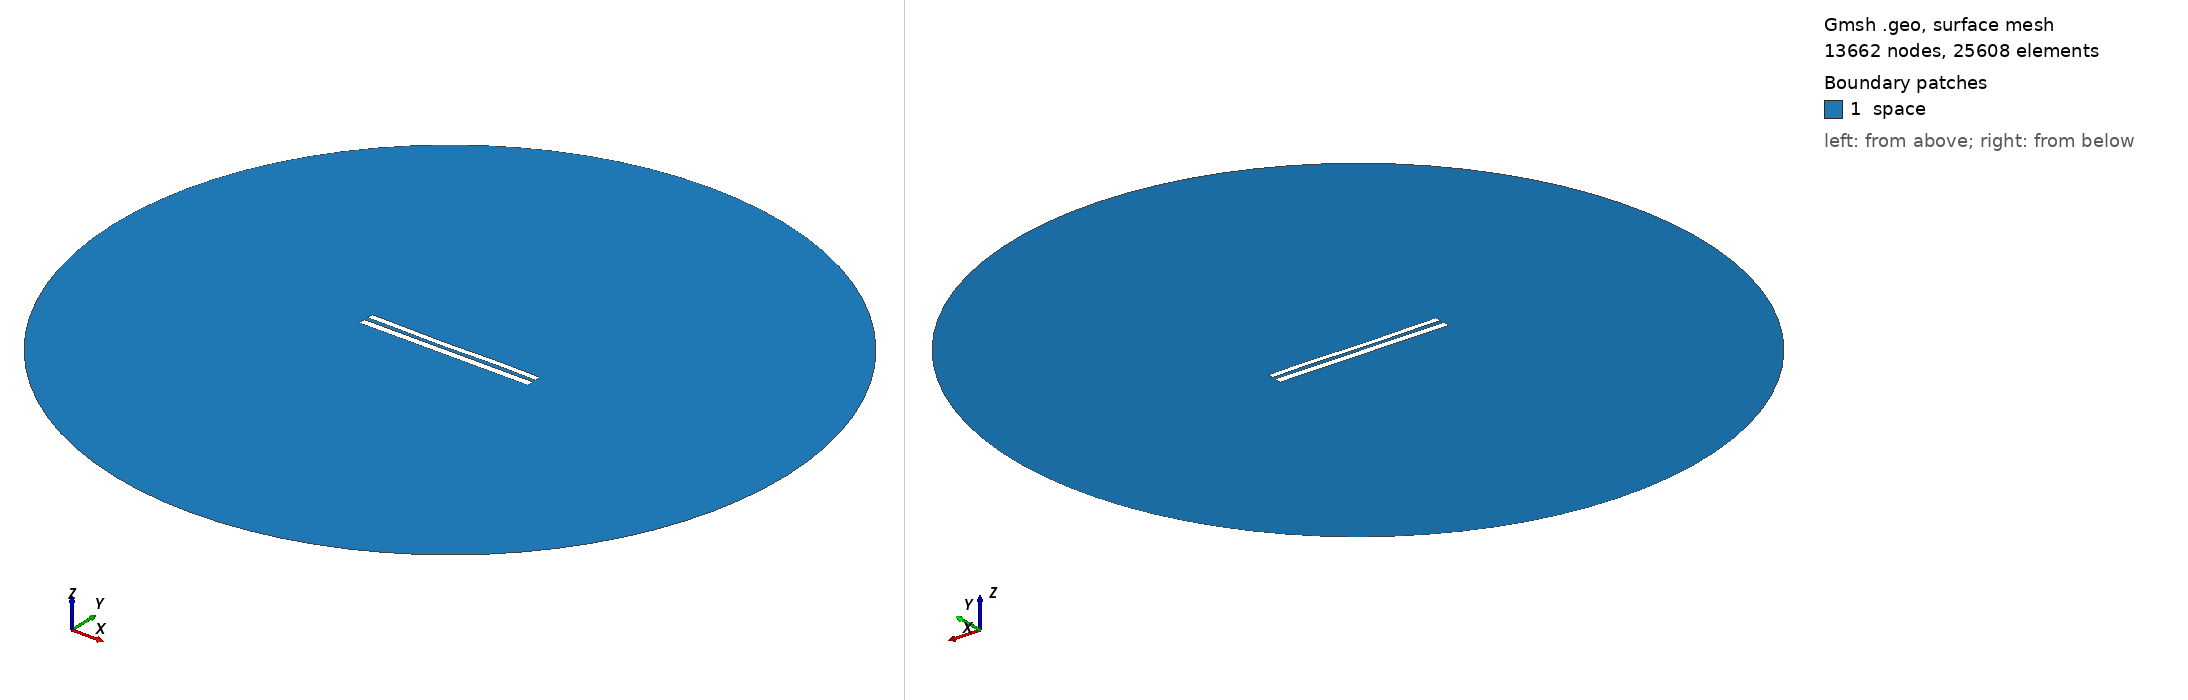

Gmsh geometry script, surface-meshed: 13662 nodes, 25608 surface elements. Boundary patches (legend numbers): 1 space. Left view from above one corner, right view from below the opposite corner. Legend entries are the model's physical surfaces. The drawing asked Gmsh for element sizes between 1% and 20% of the model's largest extent; the script's own settings can give other sizes.

=== 8754.geo (drawn) ===
//---------------------------------------
// Geometry kernel
//---------------------------------------

SetFactory("OpenCASCADE");



//---------------------------------------
// Parameters of the geometry
//---------------------------------------

// Overetch of the upper plate
overetch = 0.25;

// Distance between the plates
distance = 2.5;

// Discretization over the x axis (for the deformation)
nx = 50; 

// Length of the plate
L = 100 - overetch; 

// Number of modes
n = 4; 

// 1st mode coefficient
coeff(1) = -0.15;
beta(1) = 0.596864 * 3.1415926535 / L;

// 2nd mode coefficient
coeff(2) = -0.15;
beta(2) = 1.49418 * 3.1415926535 / L;

// 3rd mode coefficient
coeff(3) = -0.15;
beta(3) = 2.50025 * 3.1415926535 / L;

// 4th mode coefficient
coeff(4) = 0.07499999999999998;
beta(4) = 3.49999 * 3.1415926535 / L;



//---------------------------------------
// Upper plate (deformed rectangle)
//---------------------------------------

// Coordiantes of the upper plate
xmin = -50;
xmax = 50 - overetch;

// Height of the upper plate
yheight = 4 - 2 * overetch;

// Indexes of the points
UpperID[] = {};
LowerID[] = {};
LeftID[] = {};
RightID[] = {};

// Point index
p = 1;

// Horizontal edges
For i In {1:nx}
    x = xmin + (i-1)*(xmax - xmin)/(nx-1);

    y_bottom = distance / 2 + overetch;
    For j In {1:n}
        C = (Cosh(beta(j)*L) + Cos(beta(j)*L)) / (Sinh(beta(j)*L) + Sin(beta(j)*L));
        y_bottom  = y_bottom + coeff(j) * (Cosh(beta(j)*(x+50)) - Cos(beta(j)*(x+50)) - C * (Sinh(beta(j)*(x+50)) - Sin(beta(j)*(x+50))));
    EndFor

    y_top = y_bottom + yheight;

    Point(p) = {x, y_top, 0, 1.0};
    UpperID[i] = p;
    p = p + 1;

    Point(p) = {x, y_bottom, 0, 1.0};
    LowerID[i] = p;
    p = p + 1;
EndFor

// Create point lists
UpperPts[] = {}; LowerPts[] = {};
For i In {1:nx}
  UpperPts[] += {UpperID[i]};
  LowerPts[] += {LowerID[i]};
EndFor

// Build splines
Spline(1) = {UpperPts[]};
Spline(2) = {LowerPts[]};
Line(3) = {LowerPts[nx-1], UpperPts[nx-1]};
Line(4) = {LowerPts[0], UpperPts[0]};

// Build the plane surface
Curve Loop(1) = {2, 3, -1, -4};
Plane Surface(1) = {1};



//---------------------------------------
// Lower plate (rectangle)
//---------------------------------------

// Vertices
Point(1001) = {-50, -1, 0, 1.0};
Point(1002) = { 50, -1, 0, 1.0};
Point(1003) = { 50,  -5, 0, 1.0};
Point(1004) = {-50,  -5, 0, 1.0};

// Edges
Line(5) = {1001, 1002};
Line(6) = {1002, 1003};
Line(7) = {1003, 1004};
Line(8) = {1004, 1001};

// Plane surface
Line Loop(2) = {5, 6, 7, 8};
Plane Surface(2) = {2}; 



//---------------------------------------
// Outer (fictious) boundary
//---------------------------------------

// Points
Point(1005) = {0, 0, 0};       // Center
Point(1006) = {200, 0, 0};     // Start point
Point(1007) = {0, 200, 0};     // 90 degrees
Point(1008) = {-200, 0, 0};    // 180 degrees
Point(1009) = {0, -200, 0};    // 270 degrees

// Circle arcs (each needs start, center, end)
Circle(9) = {1006, 1005, 1007};
Circle(10) = {1007, 1005, 1008};
Circle(11) = {1008, 1005, 1009};
Circle(12) = {1009, 1005, 1006};

// Plane surface for the entire domain
Curve Loop(3) = {9, 10, 11, 12};
Surface(3) = {3};

// Subtract the plates from the whole domain to obtain the actual domain where we want to solve the equations
BooleanDifference{ Surface{3}; Delete; }{ Surface{1}; Surface{2}; Delete; }




//---------------------------------------
// Transfinite Lines/Curves
//---------------------------------------

// Set the number of points on the boundaries
r = 7;

// Plates
Transfinite Curve {1, 2} = 50*r Using Progression 1;
Transfinite Curve {3, 4} = 2*r Using Progression 1;
Transfinite Line {5, 7} = 50*r Using Progression 1;
Transfinite Line {6, 8} = 2*r Using Progression 1;

// Outer boundary
Transfinite Line {9, 10, 11, 12} = 20 Using Progression 1;



//---------------------------------------
// Physical groups
//---------------------------------------                

// Physical curves (boundaries)
Physical Line("force_segment", 10) = {2};
Physical Line("upper_plate", 11) = {1, 3, 4};
Physical Line("lower_plate", 12) = {5, 6, 7, 8};
Physical Line("boundary", 20) = {9, 10, 11, 12};

// Physical Surfaces
Physical Surface("space", 30) = {3};



//---------------------------------------
// 6. Generate the Mesh
//---------------------------------------

// 2D mesh generation
Mesh 2;
